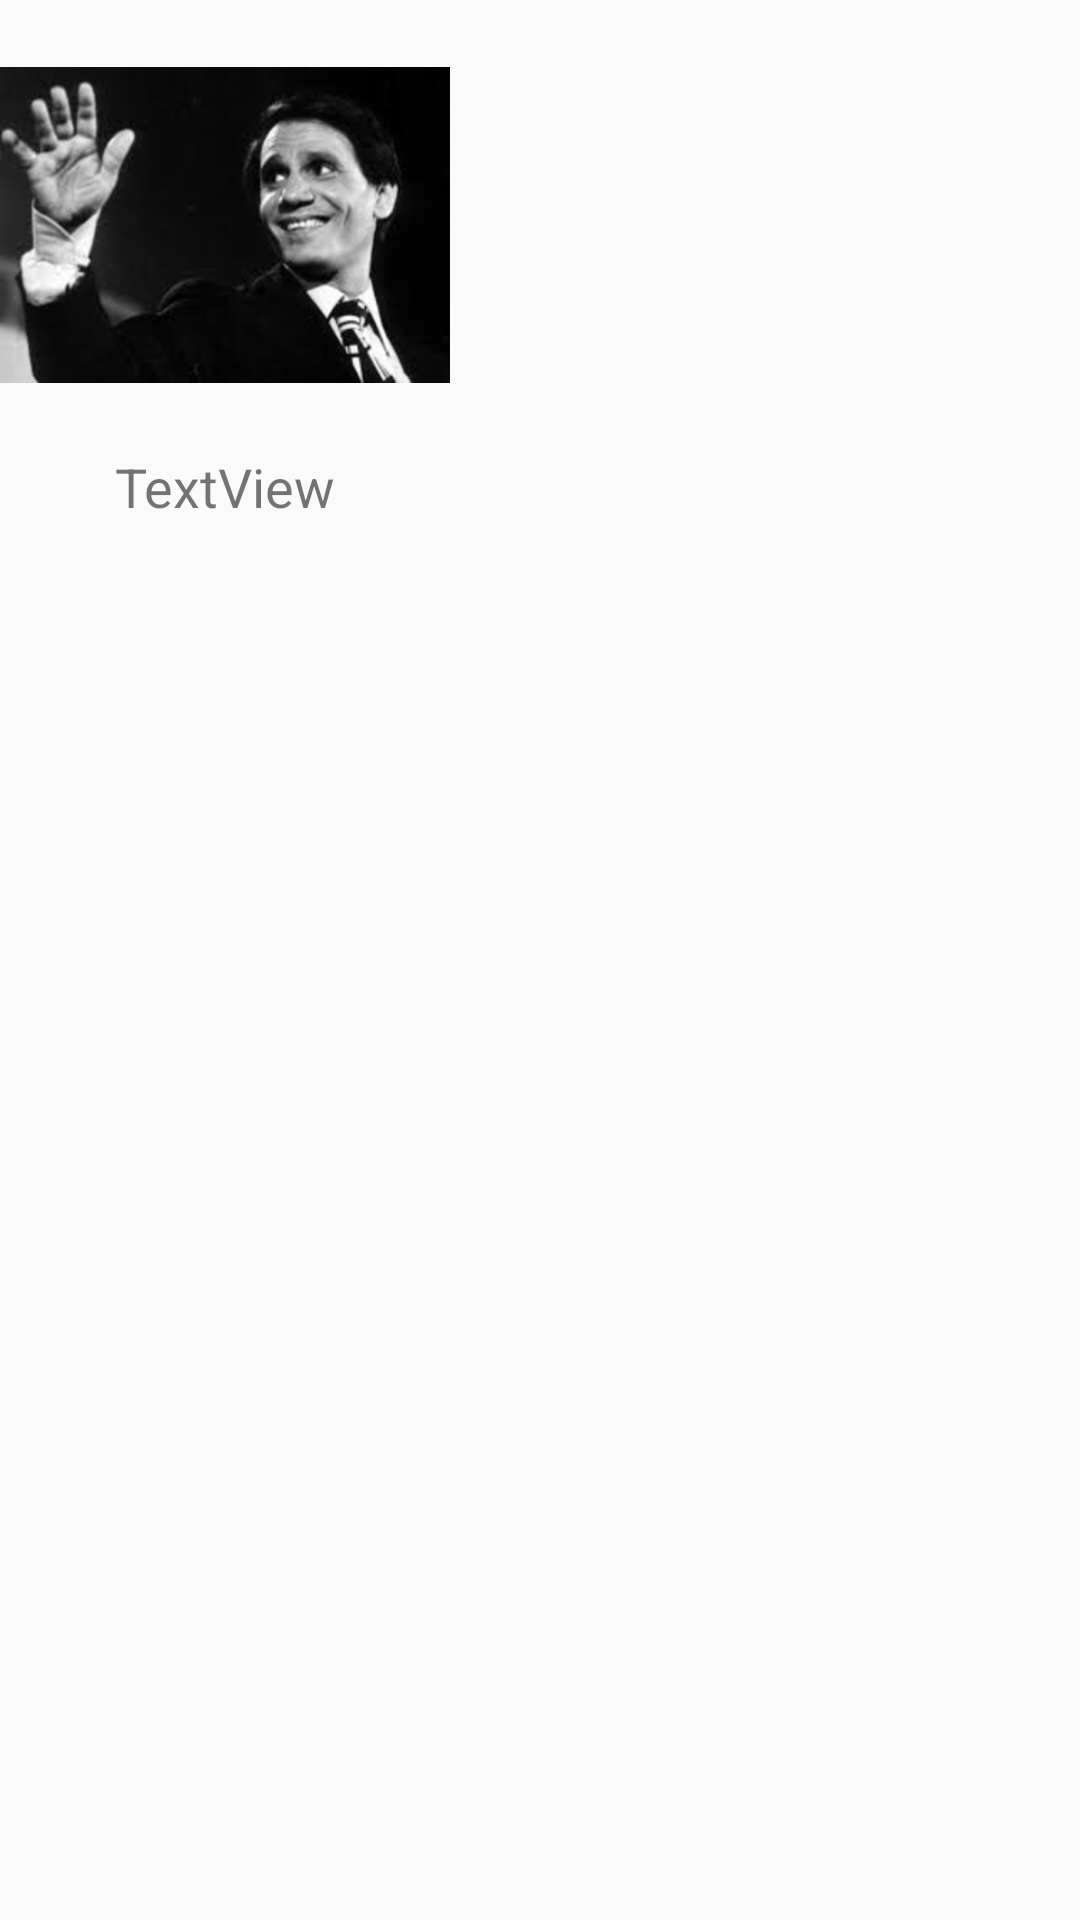

Produce the Android XML layout that renders to this screen, including the resource entries it uses.
<!-- AndroidManifest.xml: application theme AppTheme -->
<!-- res/layout/list_albom.xml -->
<?xml version="1.0" encoding="utf-8"?>
<android.support.constraint.ConstraintLayout
    xmlns:android="http://schemas.android.com/apk/res/android"
    xmlns:app="http://schemas.android.com/apk/res-auto"
    xmlns:tools="http://schemas.android.com/tools"
    android:layout_width="match_parent"
    android:layout_height="match_parent">

    <LinearLayout
        android:layout_width="wrap_content"
        android:layout_height="wrap_content"
        android:orientation="vertical"
        tools:layout_editor_absoluteX="8dp"
        tools:layout_editor_absoluteY="8dp"
        android:layout_margin="10dp"
        >

        <ImageView
            android:id="@+id/imageView"
            android:layout_width="150dp"
            android:layout_height="150dp"
            app:srcCompat="@drawable/halem" />

        <TextView
            android:id="@+id/textView"
            android:layout_width="match_parent"
            android:layout_height="wrap_content"
            android:text="TextView"
            android:gravity="center"
            android:textSize="18sp"

            />
    </LinearLayout>
</android.support.constraint.ConstraintLayout>
<!-- resources referenced by this layout -->
<resources>
  <!-- drawable halem: jpg bitmap (drawable, 5553 bytes) -->
  <style name="AppTheme" parent="Theme.AppCompat.Light.DarkActionBar">
          
          <item name="colorPrimary">@color/colorPrimary</item>
          <item name="colorPrimaryDark">@color/colorPrimaryDark</item>
          <item name="colorAccent">@color/colorAccent</item>
      </style>
  <!-- not gathered from this repository: default colours our renderer supplied (Android Studio template values) -->
  <color name="colorPrimary">#FF6200EE</color>
  <color name="colorPrimaryDark">#FF3700B3</color>
  <color name="colorAccent">#FF03DAC5</color>
</resources>
